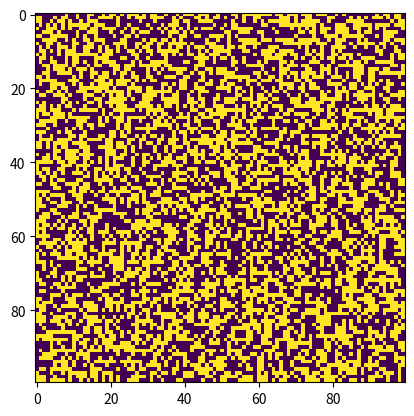

Source code (Python):
import numpy as np
import matplotlib.pyplot as plt
import matplotlib.animation as animation

ON = 255
OFF = 0

def update(frameNum, img, grid, N):
    newGrid = grid.copy()
    for i in range(N):
        for j in range(N):
            total = (  grid[(i-1)%N,(j-1)%N]
                    + grid[(i-1)%N,j]
                    + grid[(i-1)%N,(j+1)%N]
                    + grid[i,(j-1)%N]
                    + grid[i,(j+1)%N]
                    + grid[(i+1)%N,(j-1)%N]
                    + grid[(i+1)%N,j]
                    + grid[(i+1)%N,(j+1)%N])/255

            if grid[i,j] == ON and (total < 2 or total > 3):
                newGrid[i,j] = OFF
            elif grid[i,j] == OFF and total == 3:
                newGrid[i,j] = ON

    img.set_data(newGrid)
    grid[:] = newGrid[:]
    return img,

def main():
    N = 100
    grid = np.random.choice([OFF,ON], (N, N))

    fig, ax = plt.subplots()
    img = ax.imshow(grid, interpolation='nearest')
    ani = animation.FuncAnimation(fig, update,
                                  fargs=(img, grid, N, ),
                                  frames=1000,
                                  save_count=50)
    plt.show()

main()
